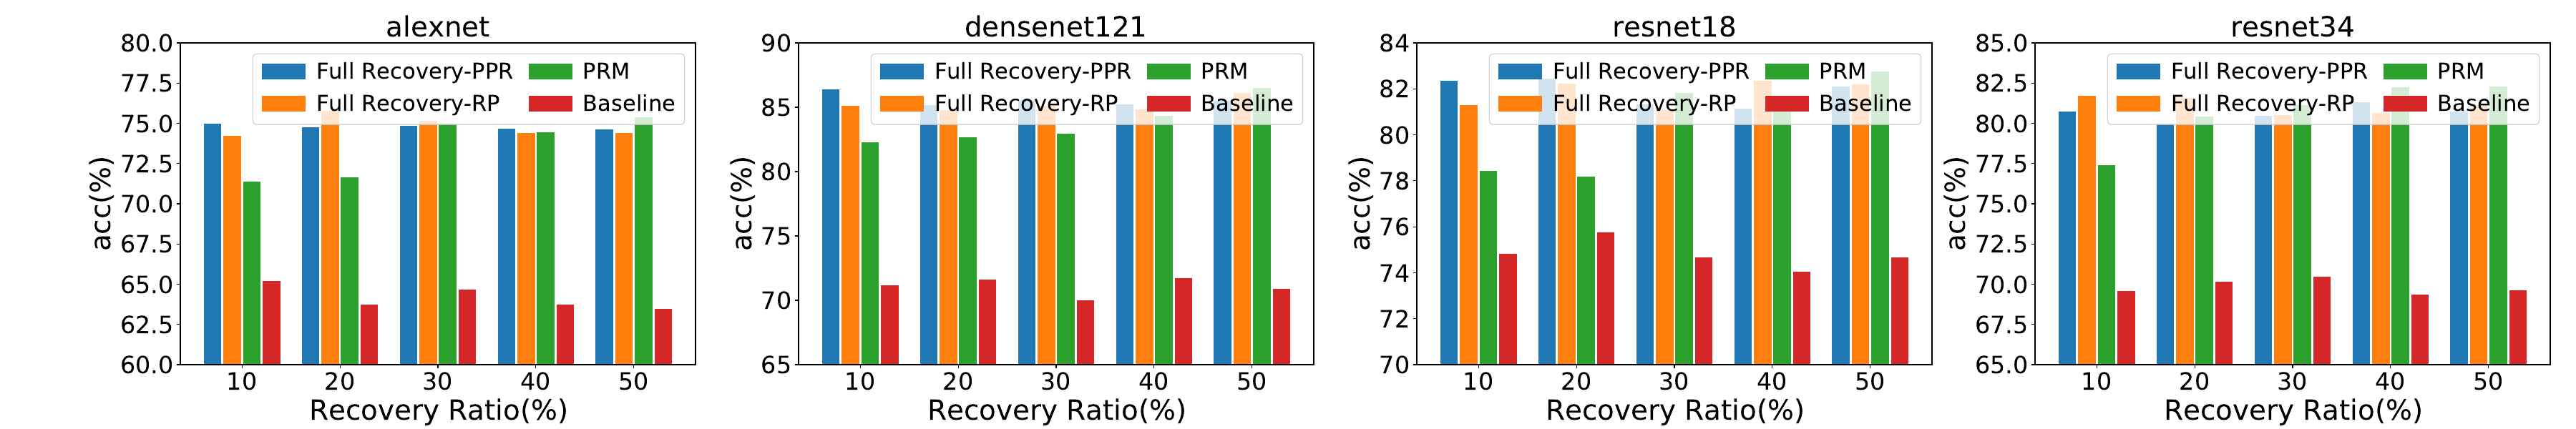

This chart was generated by the following Python code:
import xlrd
import matplotlib.pyplot as plt
import numpy as np

colorDict = {'Full Recovery-PPR':'darkviolet','Full Recovery-RP':'dodgerblue','PRM':'gold','Baseline':'skyblue'}  #设置配色 2021-09-21
hatchDict = {'Full Recovery-PPR':'//','Full Recovery-RP':'\\\\','PRM':'xx','Baseline':'--'} 

dataDict = {}
paraDict = {}

readbook = xlrd.open_workbook('RS(6,3)数据-2.xlsx')

sheets = readbook.sheets()
sheetNames = readbook.sheet_names()

for i in range(2, len(sheets)):

    curSheet = sheets[i]

    curModelName = curSheet.row_values(1)[0]

    print(curModelName)

    dataDict[curModelName] = {'x-arr': [str(int(x)) for x in curSheet.row_values(0)[2:] if len(str(x)) > 1]}
    paraDict[curModelName] = {
        'yMin': curSheet.row_values(2)[0],
        'yMax': curSheet.row_values(3)[0],
    }

    for curLineNum in range(1, curSheet.nrows):
        curRow = curSheet.row_values(curLineNum)
        dataDict[curModelName][curRow[1]] = [x for x in curRow[2:] if type(x) != type('')]

print(dataDict)
print(len(dataDict))

plt.figure(figsize=(36,6))
bar_width = 0.18#设置柱状图的宽度
gap_width = 0.02

for subFigId in range(len(dataDict)):
    plt.subplot(1, len(dataDict), subFigId+1)
    curModelName = list(dataDict.keys())[subFigId]
    
    ind=np.arange(len(dataDict[curModelName]['x-arr']))
    totalBarNum = len(dataDict[curModelName].keys())-1

    legendArr = []
    legendEntryArr = []

    barCnt = 0
    for barId in dataDict[curModelName].keys():
        if barId == 'x-arr':
            continue

        print(barId, curModelName)
        print(dataDict[curModelName]['x-arr'])
        print(dataDict[curModelName][barId])
        
        offset = 0.0-bar_width*(totalBarNum/2.0)-gap_width*((totalBarNum-1.0)/2)+(barCnt+0.5)*bar_width+barCnt*gap_width
        curP = plt.bar(ind+offset, dataDict[curModelName][barId], bar_width, label=barId)
        barCnt += 1
    
        if barId not in legendEntryArr:
            legendArr.append(curP)
            legendEntryArr.append(barId)
    
    # plt.xticks(ind, dataArr[subfigId]['x-arr'], fontsize=20)
    plt.xticks(ind, dataDict[curModelName]['x-arr'], fontsize=24)
    plt.xlabel('Recovery Ratio(%)', fontsize=28) # x轴文字

    plt.yticks(fontsize=24) # y轴标签字体
    plt.ylabel('acc(%)', fontsize=28) # y轴文字

    plt.legend(fontsize=22,ncol=2,columnspacing=0.8,handletextpad=0.5)#显示图例，即label

    plt.ylim(paraDict[curModelName]['yMin'], paraDict[curModelName]['yMax'])

    plt.title(curModelName, fontsize=28)  # 图标题

# plt.figlegend(legendArr, legendEntryArr, ncol=len(legendEntryArr), loc="upper center", fontsize=22, columnspacing=1, handletextpad=0.3, bbox_to_anchor=(0.5, 1.01))
plt.subplots_adjust(left=0.07, right=0.99, top=0.90, bottom=0.15) # 图的上下左右边界

plt.savefig('RS(6,3)_4_model.pdf')
# plt.show()